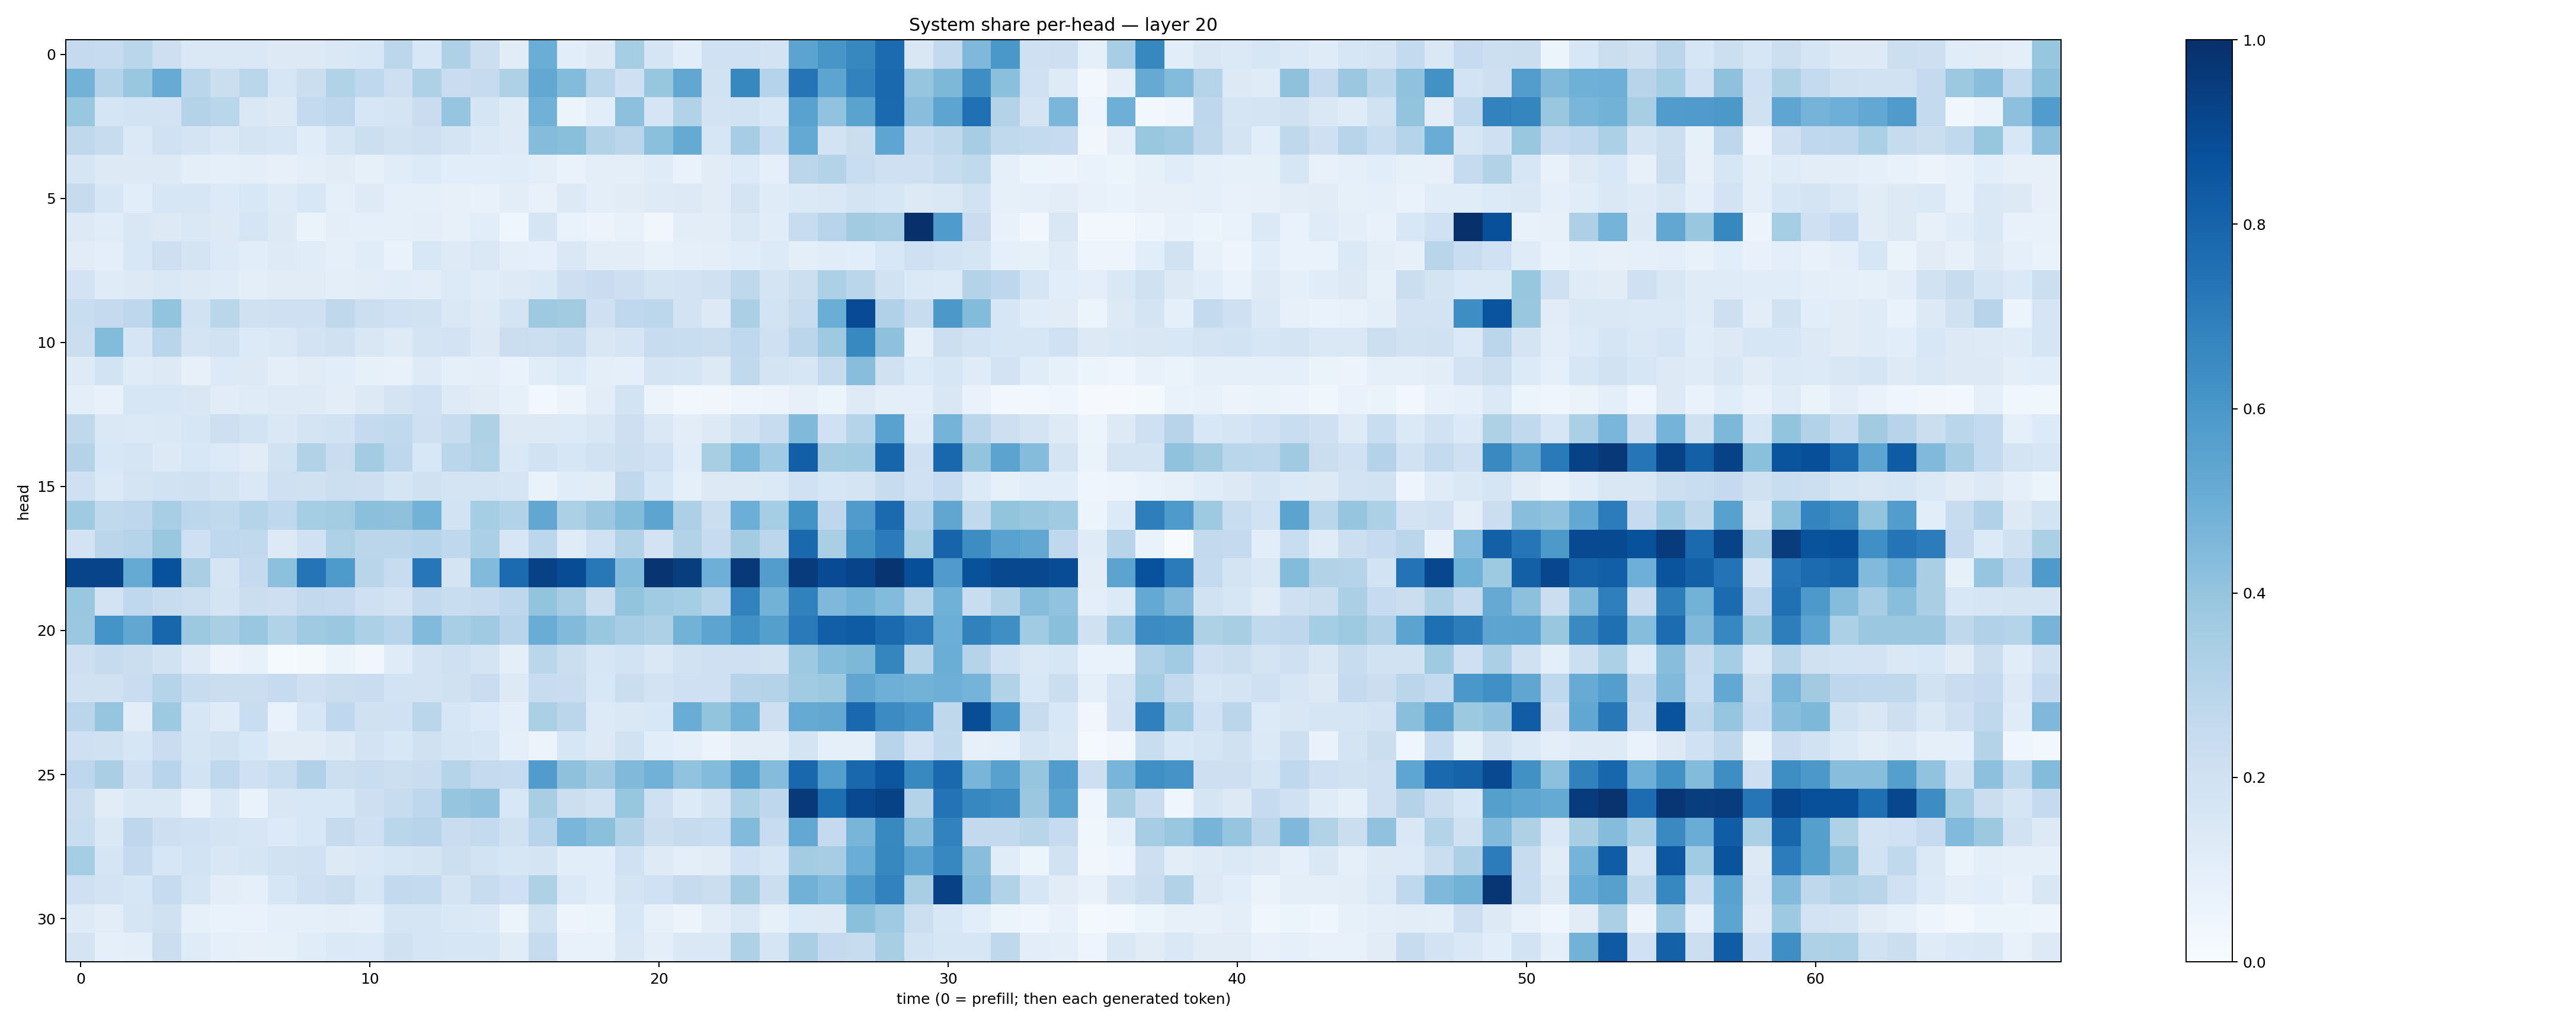

The data file committed next to this chart (first rows):
0.25088567, 0.24829407, 0.28677872, 0.21468823, 0.14083806, 0.14502822, 0.1422026, 0.13167547, 0.13224053, 0.14379974, 0.15396869, 0.27818966, 0.15522613, 0.3210332, 0.21776779, 0.11213708, 0.50226736, 0.10872998, 0.12711856, 0.35160524, 0.16531283, 0.10706277, 0.2016773, 0.20287174
0.4787, 0.3057, 0.383, 0.5101, 0.2853, 0.2201, 0.2871, 0.1635, 0.2232, 0.3103, 0.268, 0.2145, 0.3227, 0.2279, 0.2457, 0.3206, 0.5249, 0.4376, 0.2861, 0.2098, 0.3943, 0.5275, 0.1883, 0.663
0.3841, 0.1717, 0.187, 0.1818, 0.3057, 0.2853, 0.144, 0.1317, 0.2572, 0.2769, 0.1594, 0.1737, 0.2287, 0.3961, 0.1696, 0.1213, 0.4808, 0.05288, 0.1055, 0.4141, 0.171, 0.3153, 0.1829, 0.1938
0.2726, 0.2418, 0.1382, 0.2028, 0.1722, 0.1433, 0.177, 0.1563, 0.1144, 0.168, 0.2163, 0.1896, 0.21, 0.1784, 0.1393, 0.1239, 0.4353, 0.4231, 0.3154, 0.2832, 0.4201, 0.5167, 0.1578, 0.3506
0.1689, 0.129, 0.1321, 0.125, 0.09816, 0.08671, 0.09585, 0.08163, 0.09644, 0.1104, 0.0833, 0.1161, 0.1338, 0.1074, 0.1074, 0.1151, 0.0942, 0.0683, 0.09967, 0.0944, 0.1181, 0.06949, 0.1103, 0.1337
0.2434, 0.1605, 0.1065, 0.164, 0.1633, 0.1343, 0.154, 0.1231, 0.1557, 0.08977, 0.1246, 0.09107, 0.0893, 0.07915, 0.07509, 0.1035, 0.07429, 0.1265, 0.0981, 0.1099, 0.1241, 0.1291, 0.1116, 0.176
0.1314, 0.1165, 0.151, 0.1302, 0.1443, 0.1312, 0.1685, 0.1292, 0.06491, 0.1008, 0.08833, 0.09021, 0.0941, 0.0819, 0.1072, 0.04619, 0.1696, 0.07009, 0.05668, 0.07157, 0.03356, 0.1022, 0.1045, 0.1472
0.1124, 0.1004, 0.1548, 0.2122, 0.1792, 0.1339, 0.107, 0.1248, 0.1138, 0.0874, 0.1168, 0.06972, 0.1558, 0.123, 0.1434, 0.09596, 0.09189, 0.1413, 0.105, 0.1027, 0.0777, 0.09095, 0.09651, 0.117
0.1816, 0.1175, 0.1273, 0.146, 0.128, 0.121, 0.09751, 0.111, 0.1107, 0.09408, 0.104, 0.1161, 0.1037, 0.1344, 0.1152, 0.1216, 0.1399, 0.2138, 0.2287, 0.2118, 0.176, 0.1814, 0.1992, 0.2697
0.232, 0.2514, 0.2753, 0.4015, 0.1885, 0.287, 0.1982, 0.2049, 0.2101, 0.2708, 0.2186, 0.2006, 0.1946, 0.1416, 0.1215, 0.1779, 0.3746, 0.3612, 0.2082, 0.2657, 0.281, 0.182, 0.1278, 0.3339
0.2214, 0.4412, 0.1641, 0.2921, 0.174, 0.193, 0.1346, 0.1414, 0.1819, 0.1956, 0.1502, 0.1243, 0.1795, 0.18, 0.1316, 0.2226, 0.2179, 0.2364, 0.1511, 0.1687, 0.2349, 0.2339, 0.226, 0.2659
0.1214, 0.1874, 0.1178, 0.1285, 0.07848, 0.134, 0.1304, 0.0977, 0.1102, 0.1085, 0.08574, 0.07399, 0.1225, 0.09207, 0.1009, 0.06733, 0.1159, 0.1337, 0.09698, 0.09319, 0.1793, 0.1655, 0.1256, 0.263
0.09487, 0.07056, 0.1598, 0.1581, 0.1491, 0.1096, 0.1175, 0.1224, 0.1245, 0.1041, 0.1325, 0.1724, 0.2016, 0.123, 0.113, 0.08339, 0.02812, 0.05669, 0.103, 0.1867, 0.05494, 0.02971, 0.0323, 0.04874
0.2697, 0.1423, 0.1369, 0.1448, 0.1631, 0.2113, 0.1847, 0.1433, 0.1757, 0.1879, 0.2515, 0.2629, 0.2077, 0.237, 0.3238, 0.1273, 0.1272, 0.135, 0.149, 0.2113, 0.1483, 0.1043, 0.1278, 0.1947
0.3086, 0.1538, 0.1706, 0.1292, 0.1543, 0.1342, 0.1094, 0.191, 0.3098, 0.2274, 0.357, 0.2751, 0.1555, 0.2866, 0.3112, 0.1431, 0.1916, 0.1563, 0.1887, 0.2171, 0.2022, 0.1156, 0.3421, 0.4573
0.207, 0.1403, 0.1742, 0.19, 0.1962, 0.1727, 0.1425, 0.2102, 0.1958, 0.2181, 0.2127, 0.1705, 0.1967, 0.1764, 0.174, 0.1702, 0.06689, 0.1136, 0.1114, 0.2729, 0.1581, 0.08825, 0.1259, 0.131
0.3708, 0.2625, 0.2749, 0.346, 0.2778, 0.2632, 0.3046, 0.2671, 0.3521, 0.3587, 0.4197, 0.4107, 0.4785, 0.1847, 0.3537, 0.3142, 0.5291, 0.3308, 0.38, 0.4383, 0.5414, 0.3251, 0.2241, 0.4999
0.1832, 0.2821, 0.3007, 0.3837, 0.2052, 0.2658, 0.2628, 0.1302, 0.2026, 0.3219, 0.2822, 0.2815, 0.3033, 0.2693, 0.3335, 0.162, 0.2784, 0.1182, 0.2009, 0.3108, 0.1831, 0.3097, 0.2468, 0.3581
0.9184, 0.9194, 0.5183, 0.8745, 0.3368, 0.1664, 0.2525, 0.4144, 0.7346, 0.5876, 0.2907, 0.2347, 0.7255, 0.172, 0.445, 0.7704, 0.9333, 0.8887, 0.7198, 0.4397, 0.9805, 0.947, 0.4937, 0.9656
0.3889, 0.181, 0.2682, 0.2391, 0.2178, 0.1794, 0.2202, 0.2136, 0.26, 0.2522, 0.2038, 0.1808, 0.2607, 0.2313, 0.2445, 0.2761, 0.4018, 0.3477, 0.225, 0.4016, 0.3664, 0.3527, 0.2971, 0.6834
0.3819, 0.6151, 0.5298, 0.7919, 0.3771, 0.3369, 0.3854, 0.3095, 0.3677, 0.3799, 0.329, 0.2966, 0.4445, 0.3446, 0.3701, 0.2965, 0.5068, 0.4421, 0.388, 0.3502, 0.3258, 0.479, 0.5423, 0.6282
0.2116, 0.2452, 0.2256, 0.1897, 0.1235, 0.05851, 0.07783, 0.01242, 0.02196, 0.06547, 0.03206, 0.1187, 0.1813, 0.204, 0.1765, 0.09721, 0.286, 0.2203, 0.1571, 0.1865, 0.1412, 0.1879, 0.2106, 0.2062
0.1991, 0.1981, 0.2301, 0.2976, 0.2396, 0.223, 0.2204, 0.247, 0.2101, 0.2252, 0.2318, 0.1853, 0.1825, 0.1963, 0.2304, 0.1301, 0.2368, 0.2271, 0.1527, 0.2241, 0.1832, 0.2085, 0.2043, 0.3016
0.282, 0.3952, 0.102, 0.3739, 0.1616, 0.1211, 0.2309, 0.06972, 0.1632, 0.2666, 0.1985, 0.2018, 0.2859, 0.1582, 0.1329, 0.0998, 0.3348, 0.2813, 0.1342, 0.1483, 0.1544, 0.5053, 0.3999, 0.4767
0.2054, 0.1955, 0.1592, 0.2268, 0.1686, 0.1908, 0.1561, 0.1103, 0.1115, 0.1315, 0.1809, 0.1556, 0.1974, 0.1658, 0.1615, 0.08884, 0.05521, 0.1609, 0.1271, 0.1895, 0.1071, 0.09018, 0.05655, 0.102
0.2741, 0.3382, 0.2048, 0.2941, 0.1836, 0.2668, 0.2065, 0.2306, 0.3185, 0.2167, 0.2324, 0.2167, 0.229, 0.3002, 0.2502, 0.2487, 0.5764, 0.4134, 0.3606, 0.446, 0.4816, 0.4029, 0.4405, 0.5631
0.2214, 0.1122, 0.1464, 0.1445, 0.0709, 0.1421, 0.07018, 0.1508, 0.155, 0.1554, 0.213, 0.2362, 0.2753, 0.3967, 0.4066, 0.1553, 0.3427, 0.2154, 0.1949, 0.3935, 0.2042, 0.1356, 0.1786, 0.3315
0.2334, 0.1442, 0.2736, 0.2131, 0.2009, 0.1727, 0.1577, 0.1354, 0.1528, 0.2456, 0.2059, 0.2882, 0.294, 0.2269, 0.2563, 0.1978, 0.2931, 0.464, 0.4196, 0.3092, 0.2193, 0.2435, 0.2316, 0.4453
0.353, 0.1675, 0.2512, 0.1576, 0.1859, 0.1518, 0.1662, 0.1929, 0.2025, 0.1283, 0.1417, 0.1633, 0.1794, 0.2157, 0.1851, 0.1575, 0.1751, 0.1076, 0.1073, 0.2029, 0.1241, 0.09556, 0.1099, 0.1993
0.2072, 0.1806, 0.1609, 0.2462, 0.168, 0.1047, 0.09033, 0.1639, 0.2069, 0.2196, 0.1596, 0.2598, 0.2554, 0.1756, 0.2407, 0.2102, 0.3228, 0.1401, 0.107, 0.1778, 0.2002, 0.2437, 0.225, 0.3625
0.1228, 0.1038, 0.1679, 0.1959, 0.08317, 0.0691, 0.06655, 0.08718, 0.09059, 0.09657, 0.08862, 0.1648, 0.1652, 0.1477, 0.1385, 0.05988, 0.1887, 0.04691, 0.06094, 0.1544, 0.07931, 0.05505, 0.1046, 0.1425
0.173, 0.09012, 0.09704, 0.2196, 0.1175, 0.08908, 0.08073, 0.08225, 0.1139, 0.1388, 0.1332, 0.198, 0.1663, 0.164, 0.1627, 0.1099, 0.2439, 0.07772, 0.07297, 0.1446, 0.1005, 0.1446, 0.1429, 0.3233
